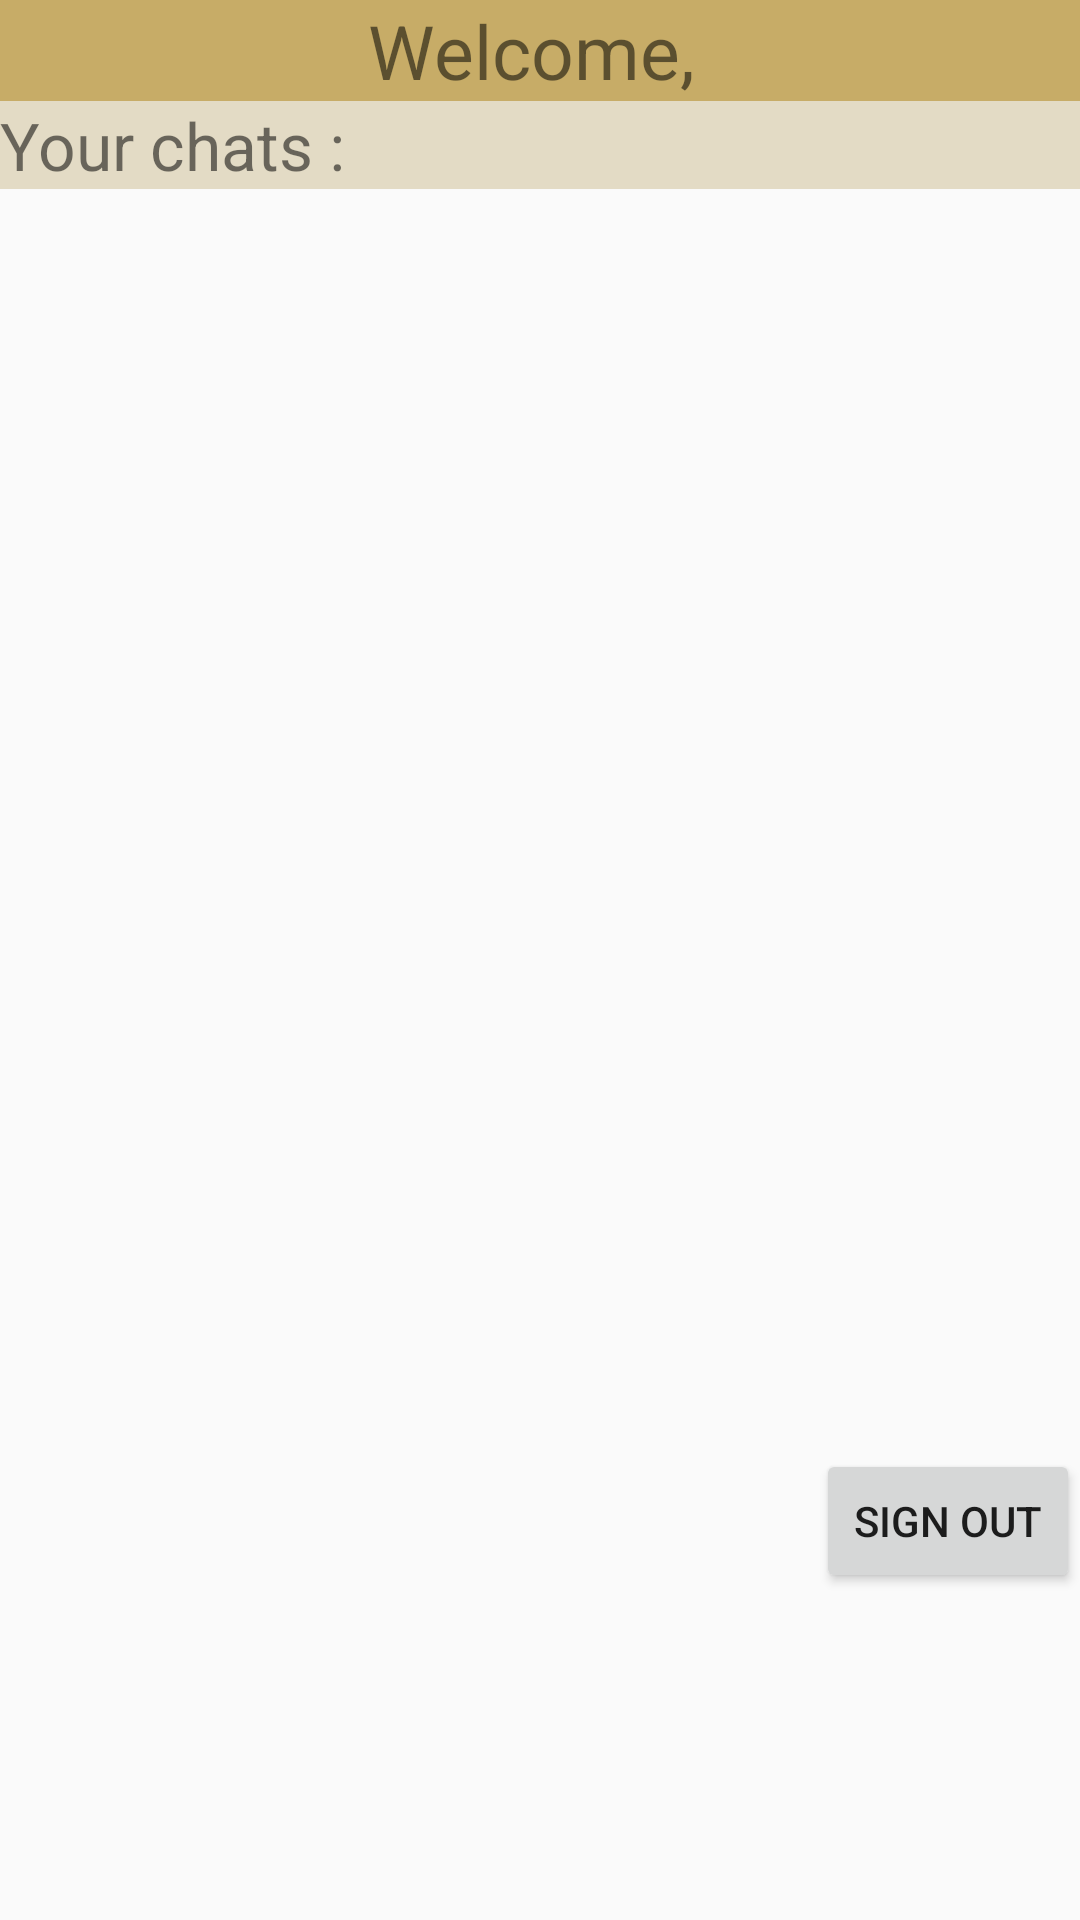

Reconstruct the res/layout file that produces this screen, plus the resources it refers to.
<!-- AndroidManifest.xml: application theme AppTheme -->
<!-- res/layout/activity_welcome.xml -->
<?xml version="1.0" encoding="utf-8"?>
<ScrollView xmlns:android="http://schemas.android.com/apk/res/android"
    xmlns:tools="http://schemas.android.com/tools"
    android:layout_width="match_parent"
    android:layout_height="match_parent"
    tools:context=".WelcomeActivity">

    <LinearLayout
        android:layout_width="match_parent"
        android:layout_height="wrap_content"
        android:orientation="vertical">
        <TextView
            android:id="@+id/tv_welcome"
            android:layout_width="match_parent"
            android:layout_height="wrap_content"
            android:text="@string/welcome_message"
            android:textSize="25sp"
            android:gravity="center"
            android:background="@color/darkBeige"/>
        <TextView
            android:layout_width="match_parent"
            android:layout_height="wrap_content"
            android:text="@string/your_chats"
            android:textSize="22sp"
            android:background="@color/lightGray"/>
        <ScrollView
            android:layout_width="match_parent"
            android:layout_height="390dp"
            android:layout_marginTop="30dp">
            <LinearLayout
                android:id="@+id/list_chats"
                android:layout_width="match_parent"
                android:layout_height="wrap_content"
                android:orientation="vertical">
                <TextView
                    android:id="@+id/tv_no_chat"
                    android:layout_width="match_parent"
                    android:layout_height="wrap_content"
                    android:text="@string/no_chat"
                    android:gravity="center"
                    android:visibility="gone"/>
            </LinearLayout>
        </ScrollView>
        <Button
            android:id="@+id/btn_signOut"
            android:layout_width="wrap_content"
            android:layout_height="wrap_content"
            android:text="@string/sign_out"
            android:layout_gravity="end|bottom"
            android:onClick="signOut"/>
    </LinearLayout>
</ScrollView>
<!-- resources referenced by this layout -->
<resources>
  <color name="darkBeige">#c7ac67</color>
  <color name="lightGray">#e3dbc5</color>
  <string name="no_chat">No chat found.</string>
  <string name="sign_out">Sign out</string>
  <string name="welcome_message">"Welcome, "</string>
  <string name="your_chats">Your chats :</string>
  <style name="AppTheme" parent="Theme.AppCompat.Light.DarkActionBar">
          
          <item name="colorPrimary">@color/beige</item>
          <item name="colorPrimaryDark">@color/darkBeige</item>
          <item name="colorAccent">@color/orange</item>
      </style>
  <color name="beige">#e0cd96</color>
  <color name="orange">#e37e20</color>
</resources>
